2-way image classification set "data" from GitHub (venkatayeturu-dev/hands-on-ml-dl); label vocabulary: defect, good.

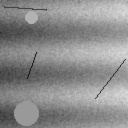
Label: defect

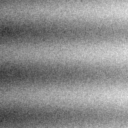
Label: good

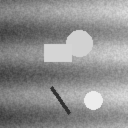
Label: defect

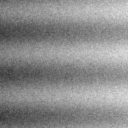
Label: good

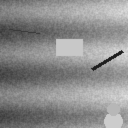
Label: defect

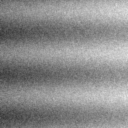
Label: good
